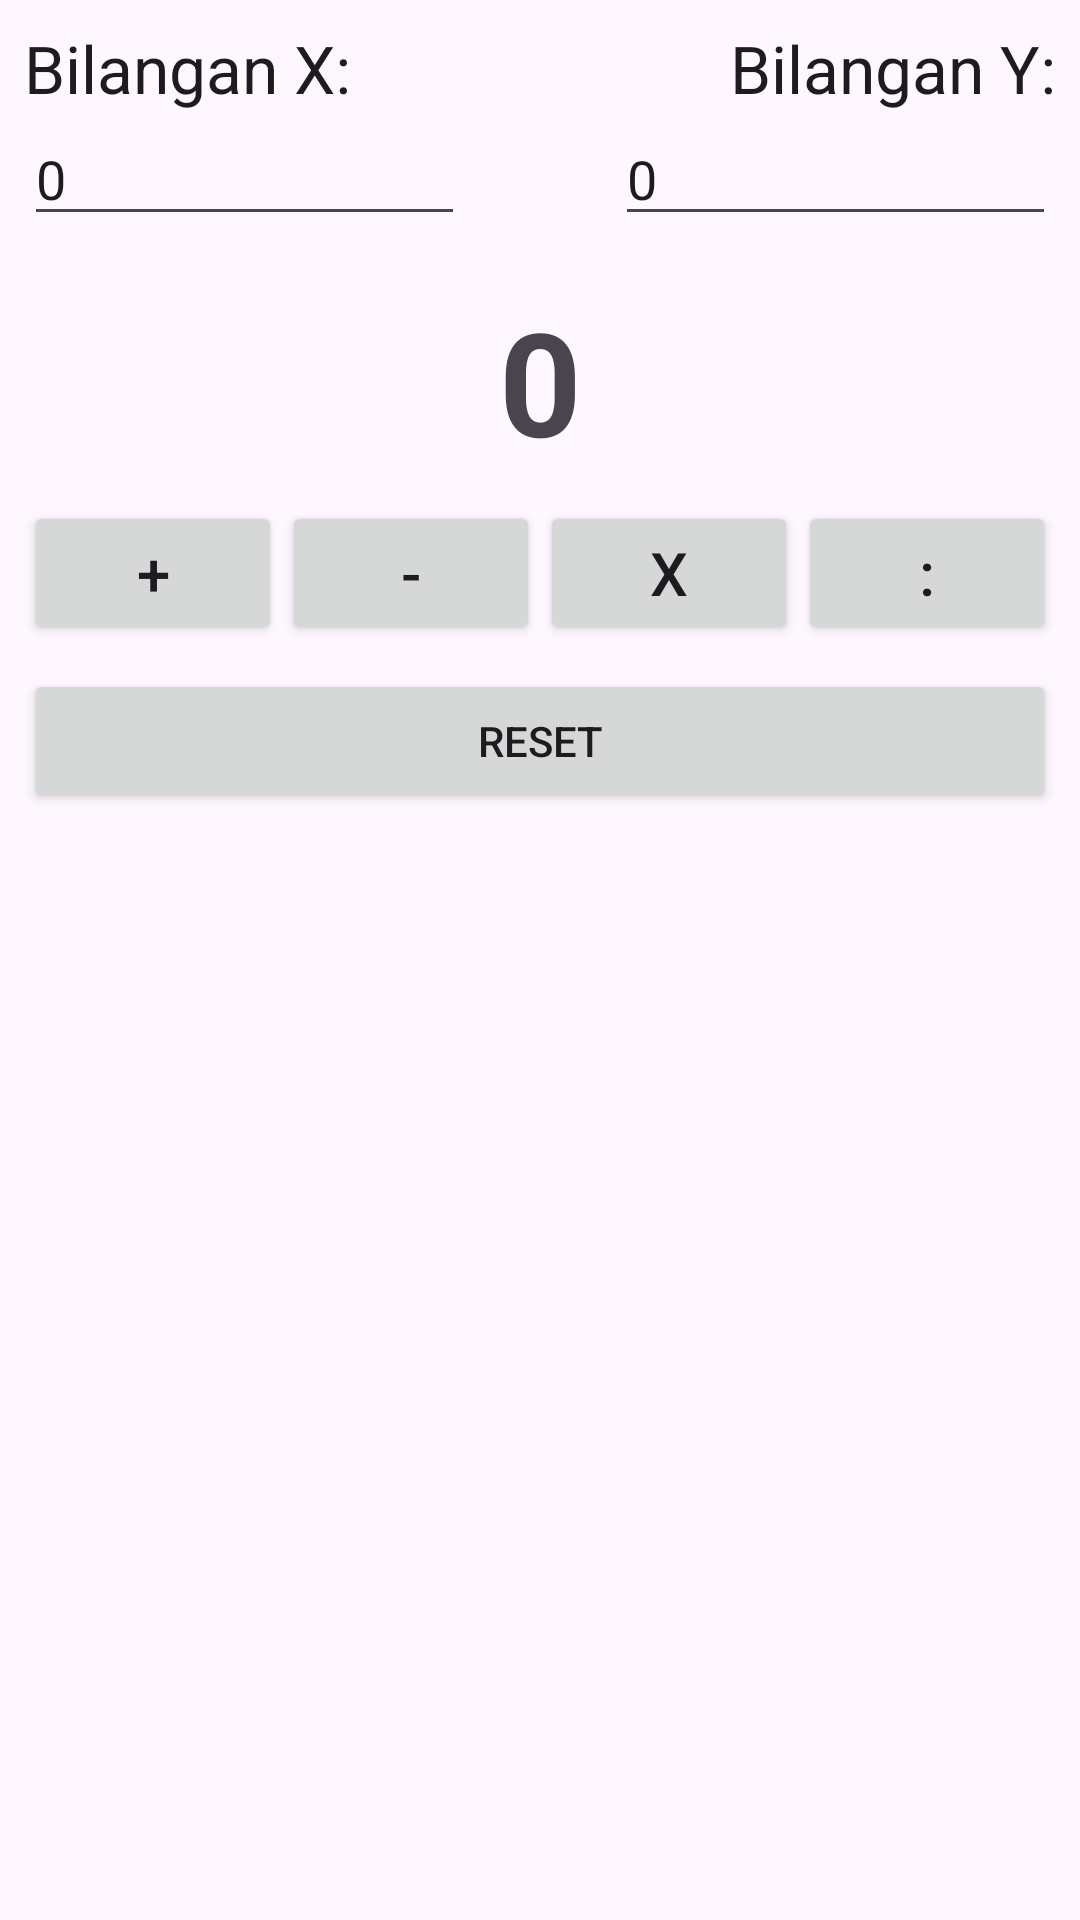

Here is an Android app screen rendered from its layout file. Give the layout XML and the strings, colors and styles it references.
<!-- AndroidManifest.xml: application theme Theme.MyApplication -->
<!-- res/layout/activity_operation.xml -->
<?xml version="1.0" encoding="utf-8"?>
<LinearLayout xmlns:android="http://schemas.android.com/apk/res/android"
    xmlns:tools="http://schemas.android.com/tools"
    android:layout_width="match_parent"
    android:layout_height="match_parent"
    android:orientation="vertical"
    android:padding="8dp"
    tools:context=".OperationActivity">

    <RelativeLayout
        android:layout_width="match_parent"
        android:layout_height="wrap_content">

        <TextView
            android:layout_width="wrap_content"
            android:layout_height="wrap_content"
            android:text="Bilangan X:"
            android:textAppearance="@style/TextAppearance.AppCompat.Large" />

        <TextView
            android:layout_width="wrap_content"
            android:layout_height="wrap_content"
            android:layout_alignParentEnd="true"
            android:text="Bilangan Y:"
            android:textAppearance="@style/TextAppearance.AppCompat.Large" />

    </RelativeLayout>

    <LinearLayout
        android:layout_width="match_parent"
        android:layout_height="wrap_content"
        android:orientation="horizontal">

        <androidx.appcompat.widget.AppCompatEditText
            android:id="@+id/etBilanganX"
            android:layout_width="0dp"
            android:layout_height="wrap_content"
            android:layout_marginBottom="8dp"
            android:layout_weight="1"
            android:inputType="number"
            android:maxLength="6"
            android:maxLines="1"
            android:text="0" />

        <TextView
            android:id="@+id/tvOperator"
            android:layout_width="50dp"
            android:layout_height="wrap_content"
            android:gravity="center"
            android:textAppearance="@style/TextAppearance.AppCompat.Large" />

        <androidx.appcompat.widget.AppCompatEditText
            android:id="@+id/etBilanganY"
            android:layout_width="0dp"
            android:layout_height="wrap_content"
            android:layout_marginBottom="8dp"
            android:layout_weight="1"
            android:inputType="number"
            android:maxLength="6"
            android:maxLines="1"
            android:text="0" />

    </LinearLayout>

    <TextView
        android:id="@+id/tvOperationResult"
        android:layout_width="match_parent"
        android:layout_height="wrap_content"
        android:layout_marginTop="8dp"
        android:layout_marginBottom="8dp"
        android:gravity="center"
        android:text="0"
        android:textSize="48sp"
        android:textStyle="bold" />

    <LinearLayout
        android:layout_width="match_parent"
        android:layout_height="wrap_content"
        android:layout_marginBottom="8dp"
        android:orientation="horizontal">

        <androidx.appcompat.widget.AppCompatButton
            android:id="@+id/btnOpAdd"
            android:layout_width="0dp"
            android:layout_height="wrap_content"
            android:layout_weight="1"
            android:text="+"
            android:textSize="20sp" />

        <androidx.appcompat.widget.AppCompatButton
            android:id="@+id/btnOpSubstract"
            android:layout_width="0dp"
            android:layout_height="wrap_content"
            android:layout_weight="1"
            android:text="-"
            android:textSize="20sp" />

        <androidx.appcompat.widget.AppCompatButton
            android:id="@+id/btnOpMultiply"
            android:layout_width="0dp"
            android:layout_height="wrap_content"
            android:layout_weight="1"
            android:text="x"
            android:textSize="20sp" />

        <androidx.appcompat.widget.AppCompatButton
            android:id="@+id/btnOpDivide"
            android:layout_width="0dp"
            android:layout_height="wrap_content"
            android:layout_weight="1"
            android:text=":"
            android:textSize="20sp" />

    </LinearLayout>

    <androidx.appcompat.widget.AppCompatButton
        android:id="@+id/btnOpReset"
        android:layout_width="match_parent"
        android:layout_height="wrap_content"
        android:text="Reset" />

</LinearLayout>
<!-- resources referenced by this layout -->
<resources>
  <style name="Theme.MyApplication" parent="Base.Theme.MyApplication" />
  <style name="Base.Theme.MyApplication" parent="Theme.Material3.DayNight.NoActionBar">
          
          
  
          
          <item name="colorPrimary">@color/gray</item>
          <item name="colorPrimaryVariant">@color/gray_dark</item>
          <item name="colorOnPrimary">@color/white</item>
          
          <item name="colorSecondary">@color/orange_light</item>
          <item name="colorSecondaryVariant">@color/orange_dark</item>
          <item name="colorOnSecondary">@color/black</item>
      </style>
  <color name="gray">#607D8B</color>
  <color name="gray_dark">#455A64</color>
  <color name="white">#FFFFFFFF</color>
  <color name="orange_light">#FFAB91</color>
  <color name="orange_dark">#E64A19</color>
  <color name="black">#FF000000</color>
</resources>
